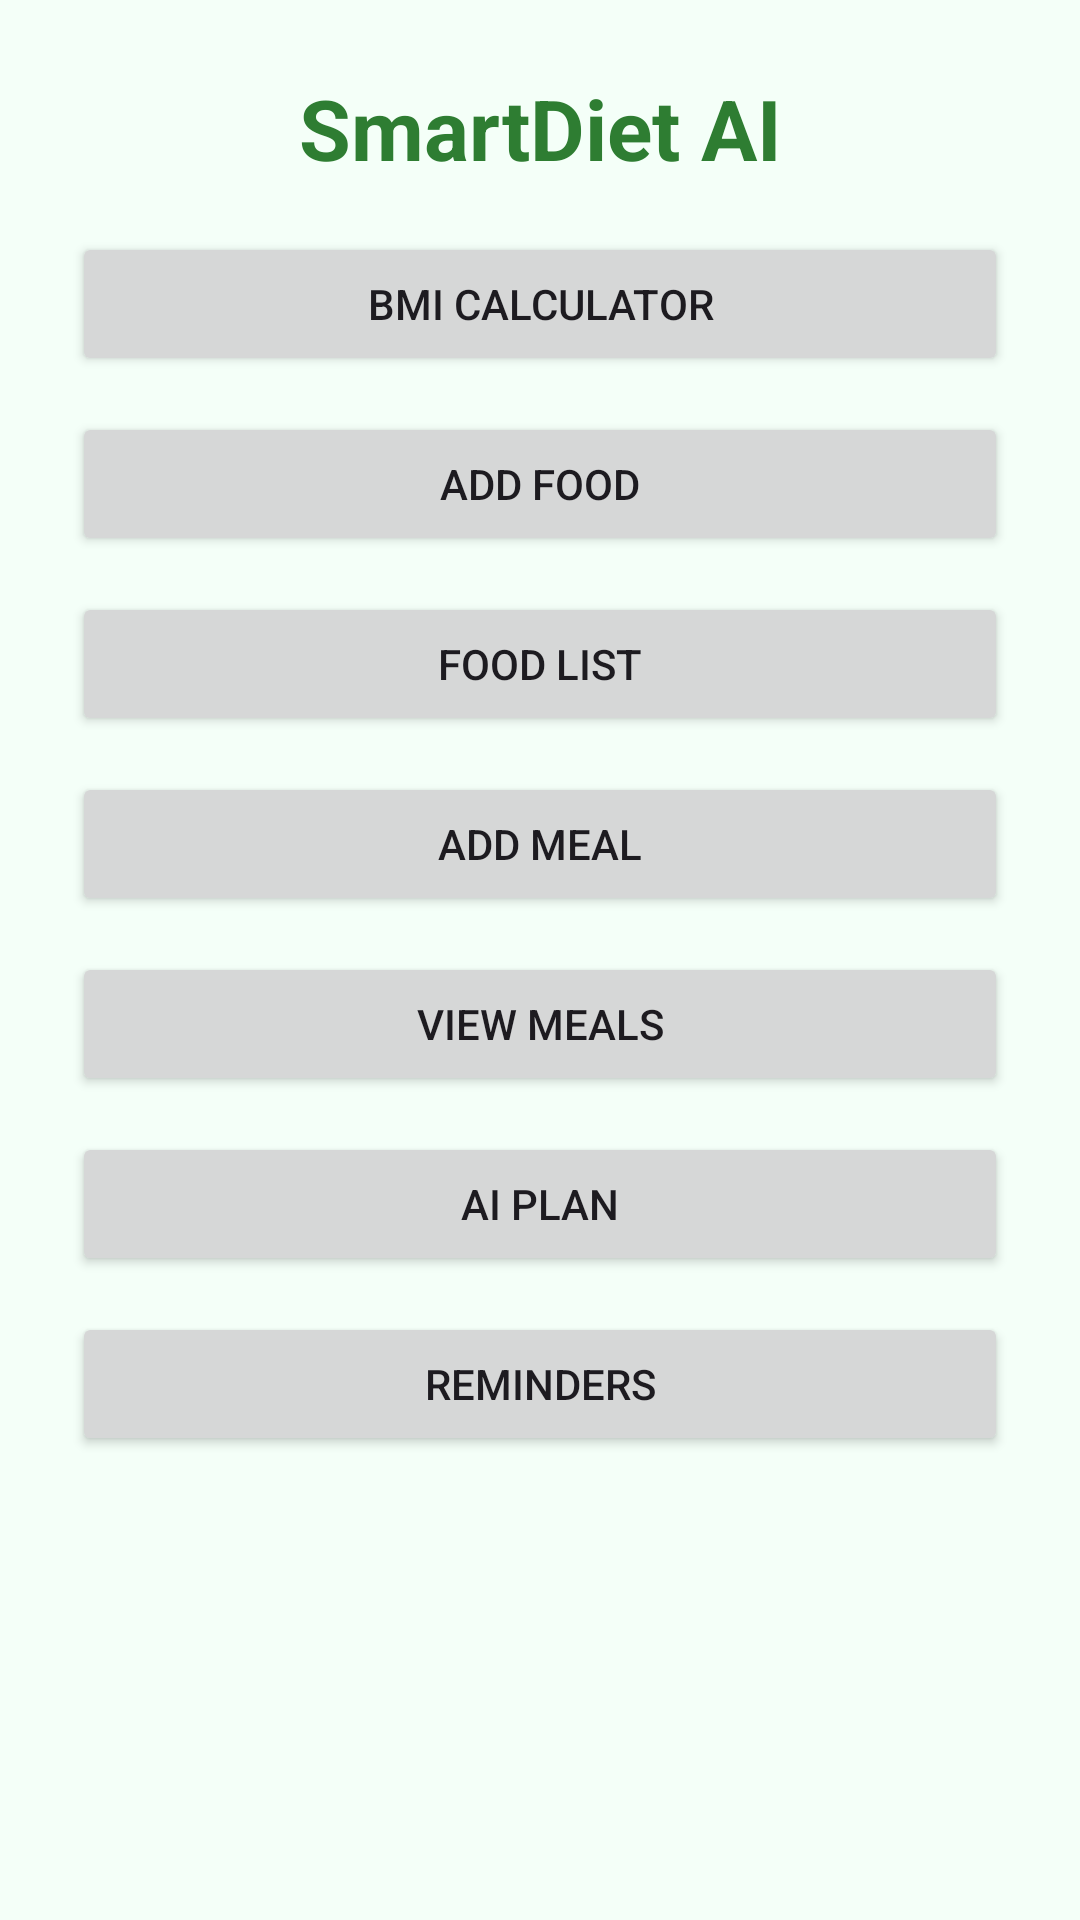

Reconstruct the res/layout file that produces this screen, plus the resources it refers to.
<!-- AndroidManifest.xml: application theme Theme.Smartdietai -->
<!-- res/layout/activity_main_basic.xml -->
<?xml version="1.0" encoding="utf-8"?>
<ScrollView xmlns:android="http://schemas.android.com/apk/res/android"
    android:layout_width="match_parent"
    android:layout_height="match_parent"
    android:background="#F4FFF8">

    <LinearLayout
        android:layout_width="match_parent"
        android:layout_height="wrap_content"
        android:orientation="vertical"
        android:padding="24dp">

        <TextView
            android:id="@+id/tvTitle"
            android:layout_width="match_parent"
            android:layout_height="wrap_content"
            android:text="SmartDiet AI"
            android:textColor="#2E7D32"
            android:textStyle="bold"
            android:textSize="28sp"
            android:gravity="center"
            android:paddingBottom="16dp" />

        <Button
            android:id="@+id/btnBMI"
            android:layout_width="match_parent"
            android:layout_height="wrap_content"
            android:text="BMI Calculator"
            android:padding="12dp"
            android:layout_marginBottom="12dp" />

        <Button
            android:id="@+id/btnAddFood"
            android:layout_width="match_parent"
            android:layout_height="wrap_content"
            android:text="Add Food"
            android:padding="12dp"
            android:layout_marginBottom="12dp" />

        <Button
            android:id="@+id/btnFoodList"
            android:layout_width="match_parent"
            android:layout_height="wrap_content"
            android:text="Food List"
            android:padding="12dp"
            android:layout_marginBottom="12dp" />

        <Button
            android:id="@+id/btnAddMeal"
            android:layout_width="match_parent"
            android:layout_height="wrap_content"
            android:text="Add Meal"
            android:padding="12dp"
            android:layout_marginBottom="12dp" />

        <Button
            android:id="@+id/btnViewMeals"
            android:layout_width="match_parent"
            android:layout_height="wrap_content"
            android:text="View Meals"
            android:padding="12dp"
            android:layout_marginBottom="12dp" />

        <Button
            android:id="@+id/btnAIPlan"
            android:layout_width="match_parent"
            android:layout_height="wrap_content"
            android:text="AI Plan"
            android:padding="12dp"
            android:layout_marginBottom="12dp" />

        <Button
            android:id="@+id/btnReminders"
            android:layout_width="match_parent"
            android:layout_height="wrap_content"
            android:text="Reminders"
            android:padding="12dp"
            android:layout_marginBottom="12dp" />

    </LinearLayout>
</ScrollView>
<!-- resources referenced by this layout -->
<resources>
  <style name="Theme.Smartdietai" parent="Base.Theme.Smartdietai" />
  <style name="Base.Theme.Smartdietai" parent="Theme.Material3.DayNight.NoActionBar">
          
          
      </style>
</resources>
